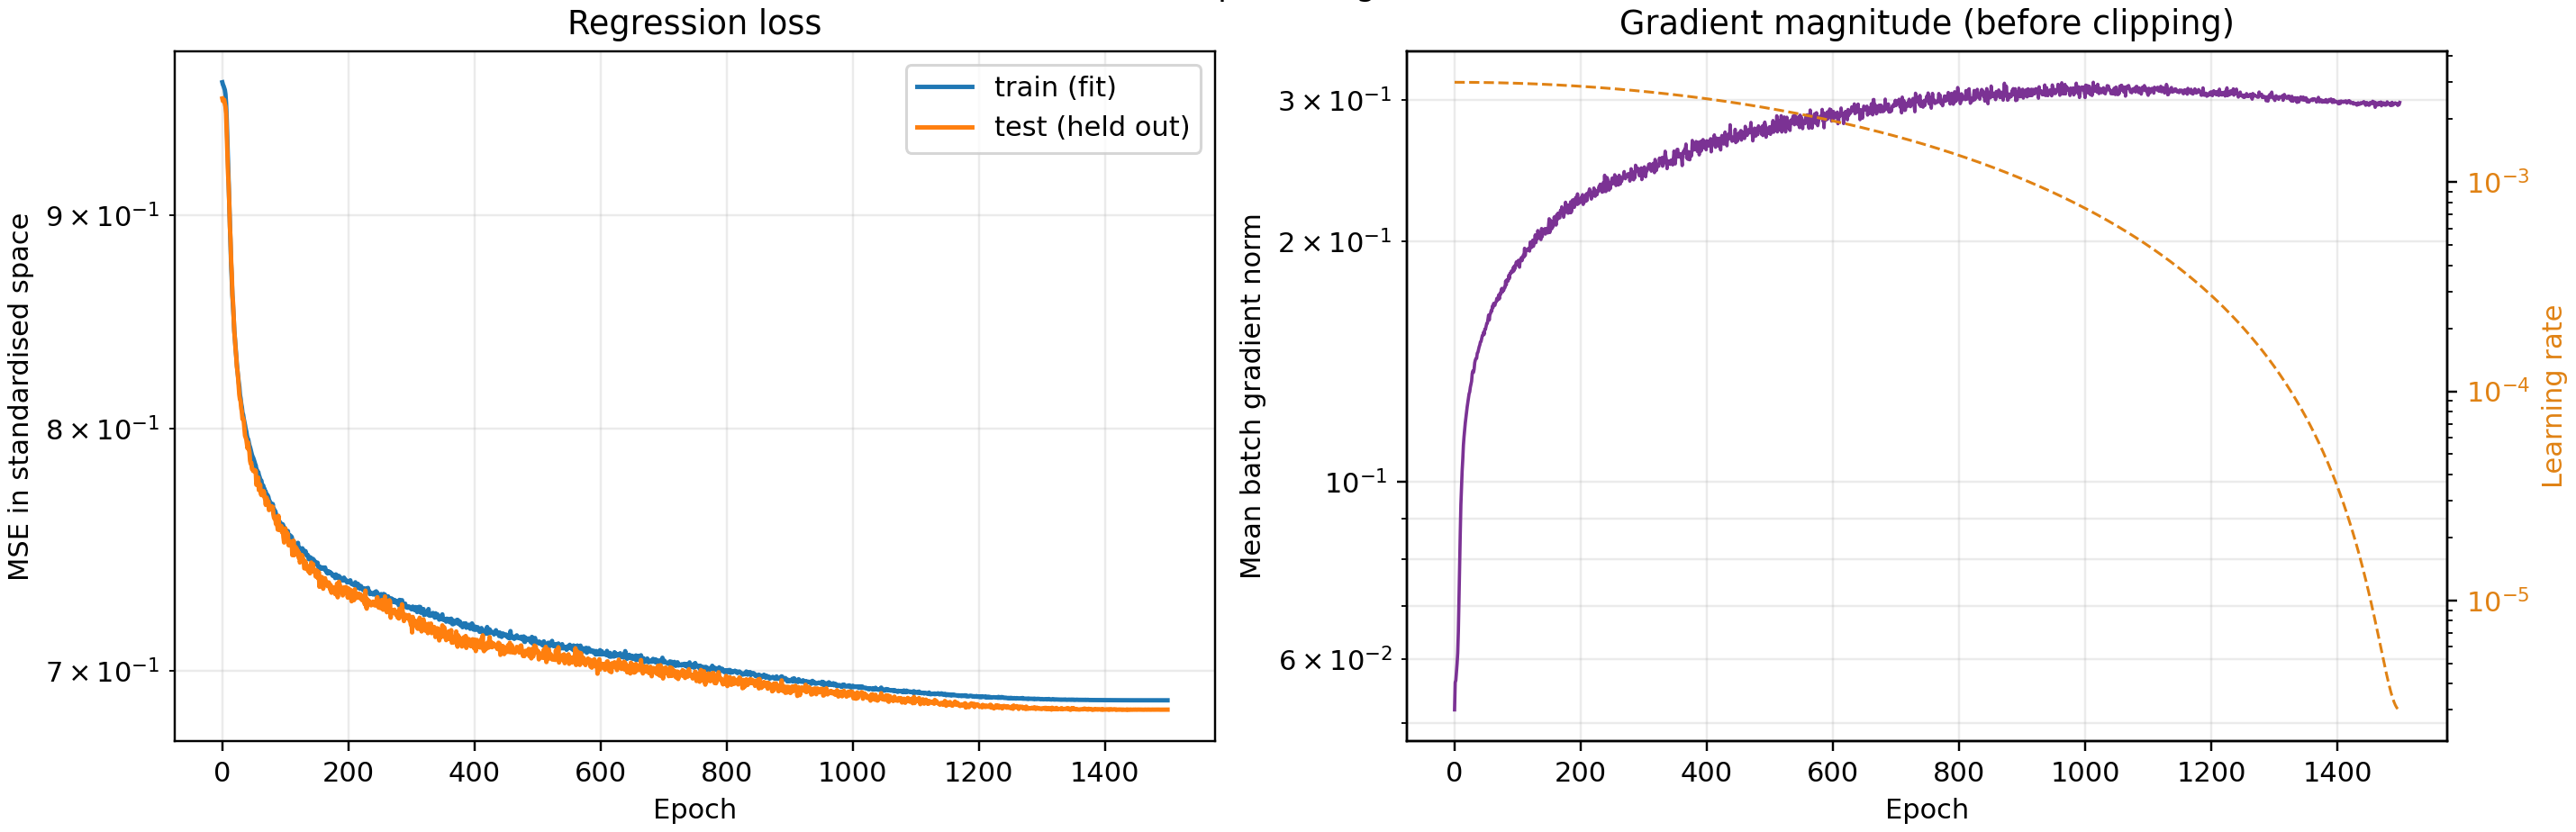

The file beside this chart, header and first rows:
epoch, train_loss, test_loss, learning_rate, grad_norm
0.000000e+00, 9.686612e-01, 9.600369e-01, 2.999997e-03, 5.190103e-02
1.000000e+00, 9.673682e-01, 9.586353e-01, 2.999987e-03, 5.616504e-02
2.000000e+00, 9.666181e-01, 9.587584e-01, 2.999970e-03, 5.650735e-02
3.000000e+00, 9.655582e-01, 9.593408e-01, 2.999947e-03, 5.781583e-02
4.000000e+00, 9.645562e-01, 9.571964e-01, 2.999918e-03, 5.930049e-02
5.000000e+00, 9.621983e-01, 9.557546e-01, 2.999882e-03, 6.114104e-02
6.000000e+00, 9.572853e-01, 9.520385e-01, 2.999839e-03, 6.501004e-02
7.000000e+00, 9.488899e-01, 9.421502e-01, 2.999790e-03, 7.158644e-02
8.000000e+00, 9.379906e-01, 9.319090e-01, 2.999734e-03, 7.927776e-02
9.000000e+00, 9.265515e-01, 9.218431e-01, 2.999671e-03, 8.607437e-02
1.000000e+01, 9.154692e-01, 9.153375e-01, 2.999602e-03, 9.363503e-02
1.100000e+01, 9.055946e-01, 9.060750e-01, 2.999527e-03, 9.832000e-02
1.200000e+01, 8.950609e-01, 8.947279e-01, 2.999445e-03, 1.032543e-01
1.300000e+01, 8.849304e-01, 8.882220e-01, 2.999356e-03, 1.067137e-01
1.400000e+01, 8.757895e-01, 8.777496e-01, 2.999261e-03, 1.111167e-01
1.500000e+01, 8.685253e-01, 8.717358e-01, 2.999159e-03, 1.138856e-01
1.600000e+01, 8.611352e-01, 8.613669e-01, 2.999050e-03, 1.162573e-01
1.700000e+01, 8.562012e-01, 8.577010e-01, 2.998935e-03, 1.185253e-01
1.800000e+01, 8.507438e-01, 8.503961e-01, 2.998814e-03, 1.204587e-01
1.900000e+01, 8.445373e-01, 8.440369e-01, 2.998686e-03, 1.224329e-01
2.000000e+01, 8.406304e-01, 8.404829e-01, 2.998551e-03, 1.241033e-01
2.100000e+01, 8.363592e-01, 8.358536e-01, 2.998410e-03, 1.256044e-01
2.200000e+01, 8.326529e-01, 8.327821e-01, 2.998262e-03, 1.273457e-01
2.300000e+01, 8.294085e-01, 8.279870e-01, 2.998107e-03, 1.288290e-01
2.400000e+01, 8.261076e-01, 8.260120e-01, 2.997946e-03, 1.295803e-01
2.500000e+01, 8.233624e-01, 8.229480e-01, 2.997779e-03, 1.313110e-01
2.600000e+01, 8.208430e-01, 8.192602e-01, 2.997605e-03, 1.324512e-01
2.700000e+01, 8.188008e-01, 8.150863e-01, 2.997424e-03, 1.336275e-01
2.800000e+01, 8.151052e-01, 8.130812e-01, 2.997237e-03, 1.366174e-01
2.900000e+01, 8.135661e-01, 8.123752e-01, 2.997043e-03, 1.376115e-01
3.000000e+01, 8.111687e-01, 8.092059e-01, 2.996843e-03, 1.370590e-01
3.100000e+01, 8.096168e-01, 8.076457e-01, 2.996636e-03, 1.383315e-01
3.200000e+01, 8.071209e-01, 8.043650e-01, 2.996422e-03, 1.410014e-01
3.300000e+01, 8.062497e-01, 8.046834e-01, 2.996202e-03, 1.420597e-01
3.400000e+01, 8.044041e-01, 8.034374e-01, 2.995976e-03, 1.426554e-01
3.500000e+01, 8.030816e-01, 8.000107e-01, 2.995743e-03, 1.427112e-01
3.600000e+01, 8.016663e-01, 7.970066e-01, 2.995503e-03, 1.448492e-01
3.700000e+01, 7.998999e-01, 7.962805e-01, 2.995257e-03, 1.452050e-01
3.800000e+01, 7.988976e-01, 7.954321e-01, 2.995004e-03, 1.464435e-01
3.900000e+01, 7.970134e-01, 7.933142e-01, 2.994745e-03, 1.474995e-01
4.000000e+01, 7.958331e-01, 7.914433e-01, 2.994479e-03, 1.482887e-01
4.100000e+01, 7.953883e-01, 7.939959e-01, 2.994206e-03, 1.495659e-01
4.200000e+01, 7.939587e-01, 7.913377e-01, 2.993927e-03, 1.498085e-01
4.300000e+01, 7.926897e-01, 7.898183e-01, 2.993642e-03, 1.510777e-01
4.400000e+01, 7.919273e-01, 7.860497e-01, 2.993350e-03, 1.523421e-01
4.500000e+01, 7.908292e-01, 7.848158e-01, 2.993051e-03, 1.525041e-01
4.600000e+01, 7.898557e-01, 7.850578e-01, 2.992746e-03, 1.538551e-01
4.700000e+01, 7.886010e-01, 7.824979e-01, 2.992434e-03, 1.529337e-01
4.800000e+01, 7.878296e-01, 7.824223e-01, 2.992116e-03, 1.551778e-01
4.900000e+01, 7.872805e-01, 7.816002e-01, 2.991791e-03, 1.552238e-01
5.000000e+01, 7.864825e-01, 7.818219e-01, 2.991460e-03, 1.565085e-01
5.100000e+01, 7.856161e-01, 7.820123e-01, 2.991122e-03, 1.577102e-01
5.200000e+01, 7.846391e-01, 7.811168e-01, 2.990777e-03, 1.578839e-01
5.300000e+01, 7.839909e-01, 7.816640e-01, 2.990427e-03, 1.598664e-01
5.400000e+01, 7.822469e-01, 7.756742e-01, 2.990069e-03, 1.616749e-01
5.500000e+01, 7.820382e-01, 7.767841e-01, 2.989705e-03, 1.593400e-01
5.600000e+01, 7.807997e-01, 7.773096e-01, 2.989335e-03, 1.617596e-01
5.700000e+01, 7.811396e-01, 7.787809e-01, 2.988958e-03, 1.623906e-01
5.800000e+01, 7.798531e-01, 7.733908e-01, 2.988574e-03, 1.637208e-01
5.900000e+01, 7.790891e-01, 7.740682e-01, 2.988184e-03, 1.634587e-01
... 1,440 more rows
